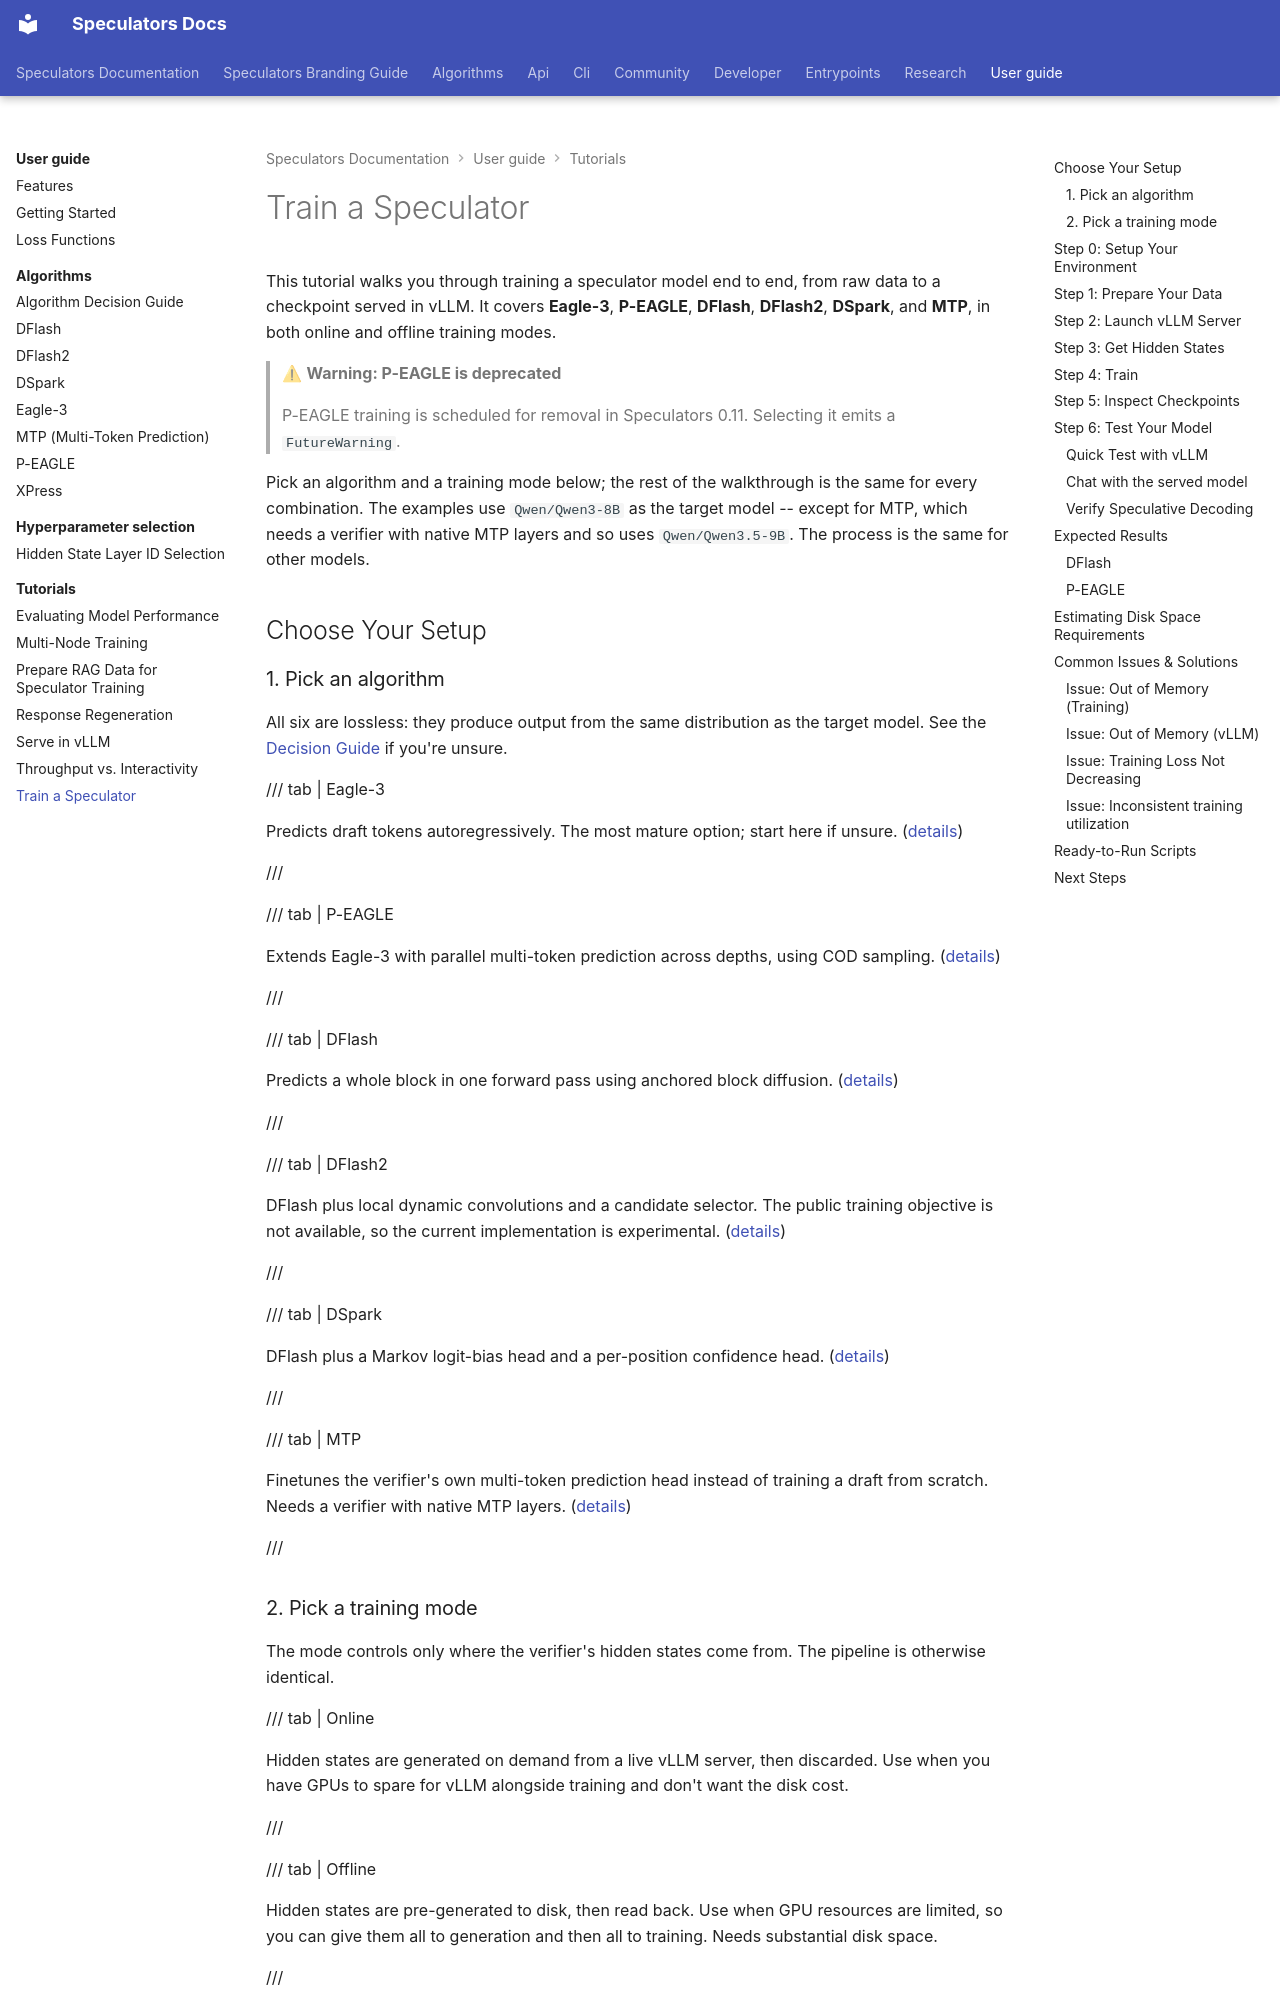

repository: vllm-project/speculators · page: user_guide/tutorials/train/index.html · generator: mkdocs

# Train a Speculator

This tutorial walks you through training a speculator model end to end, from raw data to a checkpoint served in vLLM. It covers **Eagle-3**, **P-EAGLE**, **DFlash**, **DFlash2**, **DSpark**, and **MTP**, in both online and offline training modes.

> ⚠ **Warning: P-EAGLE is deprecated**
>
> P-EAGLE training is scheduled for removal in Speculators 0.11. Selecting it emits a `FutureWarning`.

Pick an algorithm and a training mode below; the rest of the walkthrough is the same for every combination. The examples use `Qwen/Qwen3-8B` as the target model -- except for MTP, which needs a verifier with native MTP layers and so uses `Qwen/Qwen3.5-9B`. The process is the same for other models.

## Choose Your Setup

### 1. Pick an algorithm

All six are lossless: they produce output from the same distribution as the target model. See the [Decision Guide](../algorithms/decision_guide.md) if you're unsure.

/// tab | Eagle-3

Predicts draft tokens autoregressively. The most mature option; start here if unsure. ([details](../algorithms/eagle3.md))

///

/// tab | P-EAGLE

Extends Eagle-3 with parallel multi-token prediction across depths, using COD sampling. ([details](../algorithms/peagle.md))

///

/// tab | DFlash

Predicts a whole block in one forward pass using anchored block diffusion. ([details](../algorithms/dflash.md))

///

/// tab | DFlash2

DFlash plus local dynamic convolutions and a candidate selector. The public training objective is not available, so the current implementation is experimental. ([details](../algorithms/dflash2.md))

///

/// tab | DSpark

DFlash plus a Markov logit-bias head and a per-position confidence head. ([details](../algorithms/dspark.md))

///

/// tab | MTP

Finetunes the verifier's own multi-token prediction head instead of training a draft from scratch. Needs a verifier with native MTP layers. ([details](../algorithms/mtp.md))

///

### 2. Pick a training mode

The mode controls only where the verifier's hidden states come from. The pipeline is otherwise identical.

/// tab | Online

Hidden states are generated on demand from a live vLLM server, then discarded. Use when you have GPUs to spare for vLLM alongside training and don't want the disk cost.

///

/// tab | Offline

Hidden states are pre-generated to disk, then read back. Use when GPU resources are limited, so you can give them all to generation and then all to training. Needs substantial disk space.

///
